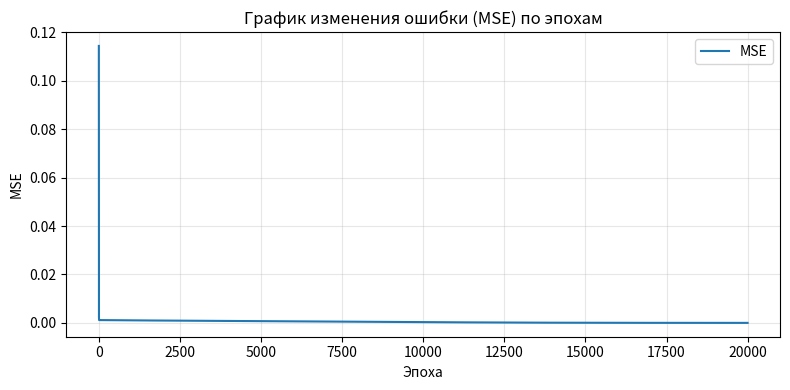
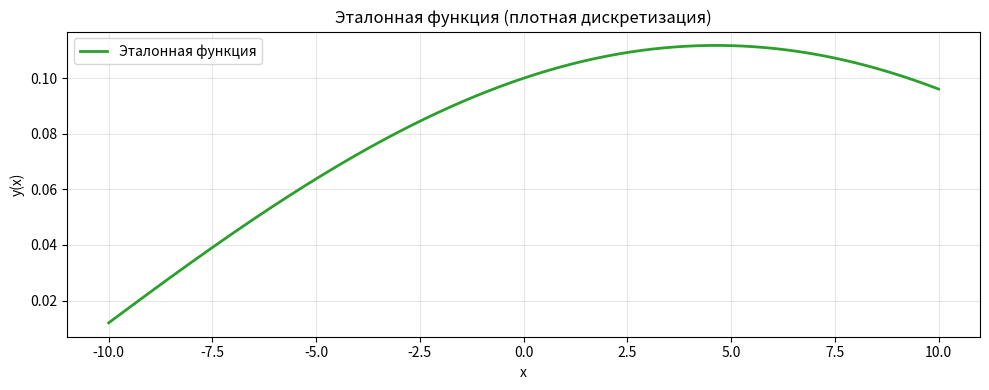
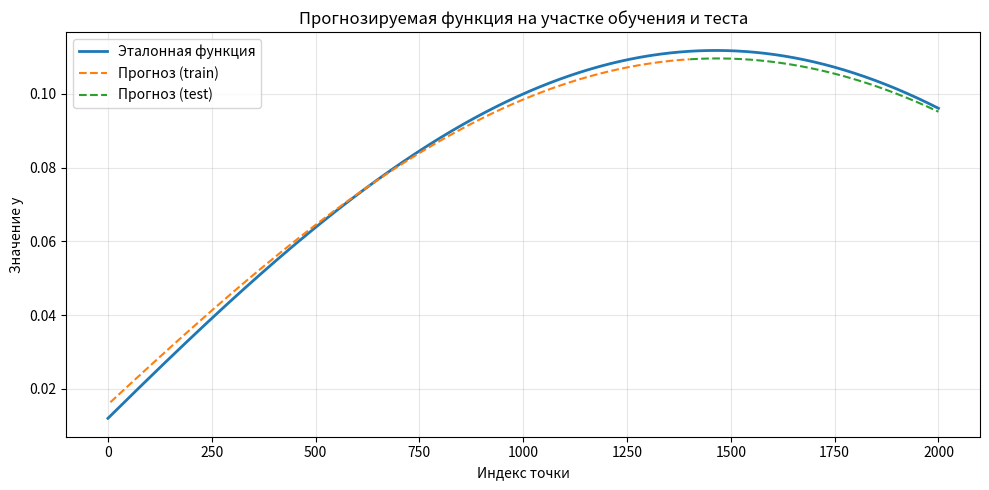

Reproduce these figures in Python, in order.
import os
import numpy as np
import pandas as pd
import matplotlib.pyplot as plt

a, b, c, d = 0.1, 0.1, 0.05, 0.1
window_size = 6
hidden_size = 2
epochs = 20000
lr = 0.15
train_ratio = 0.7

OUT_DIR = "lab5_variant2_results"
os.makedirs(OUT_DIR, exist_ok=True)

def sigmoid(x):
    x_clip = np.clip(x, -50, 50)
    return 1.0 / (1.0 + np.exp(-x_clip))

def sigmoid_deriv_from_activation(a_sigmoid):
    return a_sigmoid * (1.0 - a_sigmoid)

def generate_series(a, b, c, d, x_min=-10, x_max=10, step=0.01):
    x_vals = np.arange(x_min, x_max + step, step)
    y_vals = a * np.cos(b * x_vals) + c * np.sin(d * x_vals)
    return x_vals, y_vals

def make_supervised_from_series(y_vals, window):
    X, Y = [], []
    for i in range(len(y_vals) - window):
        X.append(y_vals[i:i + window])
        Y.append(y_vals[i + window])
    X = np.array(X, dtype=np.float64)
    Y = np.array(Y, dtype=np.float64).reshape(-1, 1)
    return X, Y

def init_weights(input_size, hidden_size, output_size=1, seed=42):
    rng = np.random.default_rng(seed)
    W1 = rng.normal(0.0, np.sqrt(1.0 / input_size), size=(input_size, hidden_size))
    b1 = np.zeros((1, hidden_size), dtype=np.float64)

    W2 = rng.normal(0.0, np.sqrt(1.0 / hidden_size), size=(hidden_size, output_size))
    b2 = np.zeros((1, output_size), dtype=np.float64)
    return W1, b1, W2, b2

def forward(X, W1, b1, W2, b2):
    z1 = X @ W1 + b1
    a1 = sigmoid(z1)
    z2 = a1 @ W2 + b2
    y_pred = z2
    cache = (X, z1, a1, z2)
    return y_pred, cache

def predict(X, W1, b1, W2, b2):
    _, (_, _, _, _) = forward(X, W1, b1, W2, b2)
    z1 = X @ W1 + b1
    a1 = sigmoid(z1)
    return a1 @ W2 + b2

def compute_mse(y_pred, y_true):
    err = y_pred - y_true
    return np.mean(err ** 2), err

def backward_and_update(W1, b1, W2, b2, cache, err, lr):
    X, z1, a1, z2 = cache
    N = X.shape[0]

    grad_out = 2.0 * err / N

    dW2 = a1.T @ grad_out
    db2 = np.sum(grad_out, axis=0, keepdims=True)

    da1 = grad_out @ W2.T
    dz1 = da1 * sigmoid_deriv_from_activation(a1)
    dW1 = X.T @ dz1
    db1 = np.sum(dz1, axis=0, keepdims=True)

    W1 -= lr * dW1
    b1 -= lr * db1
    W2 -= lr * dW2
    b2 -= lr * db2

    return W1, b1, W2, b2

def train(X_train, y_train, W1, b1, W2, b2, epochs, lr):
    loss_history = []
    for epoch in range(1, epochs + 1):
        y_pred, cache = forward(X_train, W1, b1, W2, b2)
        loss, err = compute_mse(y_pred, y_train)
        loss_history.append(loss)

        W1, b1, W2, b2 = backward_and_update(W1, b1, W2, b2, cache, err, lr)

        if epoch % 250 == 0 or epoch == 1:
            print(f"Epoch {epoch:4d} | MSE={loss:.8f}")

    return W1, b1, W2, b2, loss_history

def main():
    x_vals, y_vals = generate_series(a, b, c, d, x_min=-10, x_max=10)

    X, Y = make_supervised_from_series(y_vals, window_size)
    split = int(train_ratio * len(X))
    X_train, X_test = X[:split], X[split:]
    y_train, y_test = Y[:split], Y[split:]

    W1, b1, W2, b2 = init_weights(window_size, hidden_size, output_size=1, seed=42)

    W1, b1, W2, b2, loss_history = train(X_train, y_train, W1, b1, W2, b2, epochs, lr)

    y_train_pred = predict(X_train, W1, b1, W2, b2)
    y_test_pred = predict(X_test, W1, b1, W2, b2)

    train_df = pd.DataFrame({
        "Эталонное значение": y_train.flatten(),
        "Полученное значение": y_train_pred.flatten(),
        "Отклонение": (y_train_pred - y_train).flatten()
    })
    test_df = pd.DataFrame({
        "Эталонное значение": y_test.flatten(),
        "Полученное значение": y_test_pred.flatten(),
        "Отклонение": (y_test_pred - y_test).flatten()
    })

    print("\n=== Обучающая выборка (первые 10) ===")
    print(train_df.head(10))
    print("\n=== Тестовая выборка (первые 10) ===")
    print(test_df.head(10))

    train_df.to_csv(os.path.join(OUT_DIR, "train_results.csv"), index=False, encoding="utf-8-sig")
    test_df.to_csv(os.path.join(OUT_DIR, "test_results.csv"), index=False, encoding="utf-8-sig")

    plt.figure(figsize=(8, 4))
    plt.plot(loss_history, color="tab:blue", label="MSE")
    plt.title("График изменения ошибки (MSE) по эпохам")
    plt.xlabel("Эпоха")
    plt.ylabel("MSE")
    plt.grid(True, alpha=0.3)
    plt.legend()
    plt.tight_layout()
    plt.savefig(os.path.join(OUT_DIR, "loss_curve.png"), dpi=150)
    plt.show()

    plt.figure(figsize=(10, 4))
    plt.plot(x_vals, y_vals, lw=2, color="tab:green", label="Эталонная функция")
    plt.title("Эталонная функция (плотная дискретизация)")
    plt.xlabel("x")
    plt.ylabel("y(x)")
    plt.grid(True, alpha=0.3)
    plt.legend()
    plt.tight_layout()
    plt.savefig(os.path.join(OUT_DIR, "true_function_dense.png"), dpi=150)
    plt.show()

    plt.figure(figsize=(10, 5))
    plt.plot(range(len(y_vals)), y_vals, lw=2, label="Эталонная функция")
    plt.plot(range(window_size, window_size + len(y_train_pred)),
             y_train_pred.flatten(), "--", label="Прогноз (train)")
    plt.plot(range(window_size + len(y_train_pred),
                   window_size + len(y_train_pred) + len(y_test_pred)),
             y_test_pred.flatten(), "--", label="Прогноз (test)")
    plt.title("Прогнозируемая функция на участке обучения и теста")
    plt.xlabel("Индекс точки")
    plt.ylabel("Значение y")
    plt.legend()
    plt.grid(True, alpha=0.3)
    plt.tight_layout()
    plt.savefig(os.path.join(OUT_DIR, "prediction_vs_true.png"), dpi=150)
    plt.show()

    print(f"\nФайлы сохранены в: {OUT_DIR}")
    print(" - train_results.csv, test_results.csv")
    print(" - loss_curve.png, true_function_dense.png, prediction_vs_true.png")

if __name__ == "__main__":
    main()
